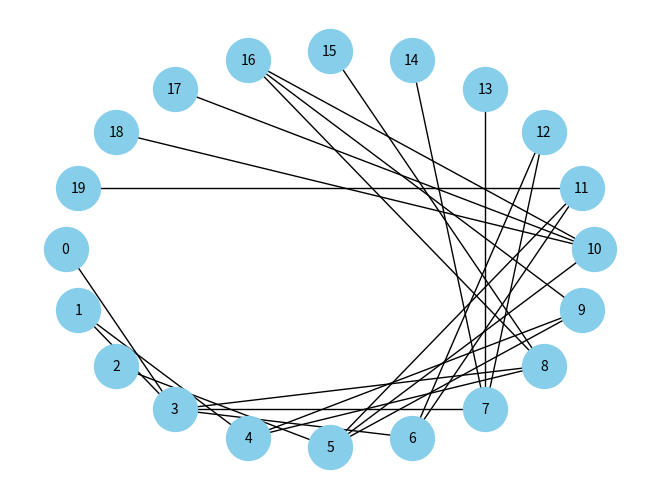

Recreate this plot in Python.
import random

import matplotlib.pyplot as plt
import networkx as nx
import numpy as np


def create_adg(
    total_nodes: int, root_nodes: int, max_child_nodes: int, edge_prob: float, seed=0
) -> tuple[nx.DiGraph, list, list]:
    rng = np.random.RandomState(seed)

    G = nx.DiGraph()
    layers: list[list] = []
    hierarchy: list[list] = []

    # Initialize first layer containing 'root_nodes' nodes.
    layers.append(list(range(root_nodes)))
    G.add_nodes_from(layers[0])
    node_count = root_nodes

    # Add 'total_nodes' amount of nodes following a multi-layer parent/child strategy.
    while node_count < total_nodes:
        current_layer = len(layers)
        layers.append([])

        for parent_node in layers[current_layer - 1]:
            hierarchy.append([])
            try:
                child_nodes = rng.randint(
                    1, min(max_child_nodes, total_nodes - node_count)
                )
            except ValueError:
                child_nodes = 1

            for child in range(node_count, node_count + child_nodes):
                if node_count == total_nodes:
                    break

                layers[current_layer].append(node_count)
                G.add_node(child)
                hierarchy[parent_node].append(child)
                G.add_edge(child, parent_node)
                node_count += 1

    # Once all parent/child nodes are connected, add random connection between parent's neighbours and childs.
    for n_layer, layer in enumerate(layers):
        if n_layer == len(layers) - 1:
            break

        try:
            for parent_pos, parent_node in enumerate(layer):
                if parent_pos == 0:
                    for child_node in hierarchy[parent_node + 1]:
                        if np.random.random() < edge_prob:
                            G.add_edge(child_node, parent_node)

                elif parent_pos == len(layer):
                    for child_node in hierarchy[parent_node - 1]:
                        if np.random.random() < edge_prob:
                            G.add_edge(child_node, parent_node)

                else:
                    for child_node in hierarchy[parent_node + 1]:
                        if np.random.random() < edge_prob:
                            G.add_edge(child_node, parent_node)

                    for child_node in hierarchy[parent_node - 1]:
                        if np.random.random() < edge_prob:
                            G.add_edge(child_node, parent_node)
        except IndexError:
            continue

    return G, layers, hierarchy


def print_graph(graph: nx.DiGraph, save_path: str) -> None:
    pos = nx.shell_layout(graph)
    nx.draw(
        graph,
        pos,
        with_labels=True,
        node_size=1000,
        font_size=10,
        node_color="skyblue",
        arrows=False,
    )
    plt.savefig(f"{save_path}.png")


def main():
    graph, layers, hierarchy = create_adg(20, 3, 3, 0.2, seed=25)
    pos = nx.shell_layout(graph)
    nx.draw(
        graph,
        pos,
        with_labels=True,
        node_size=1000,
        font_size=10,
        node_color="skyblue",
        arrows=False,
    )
    plt.savefig("graph.png")
    print(layers)
    print(hierarchy)
    print(graph.edges())


if __name__ == "__main__":
    main()
